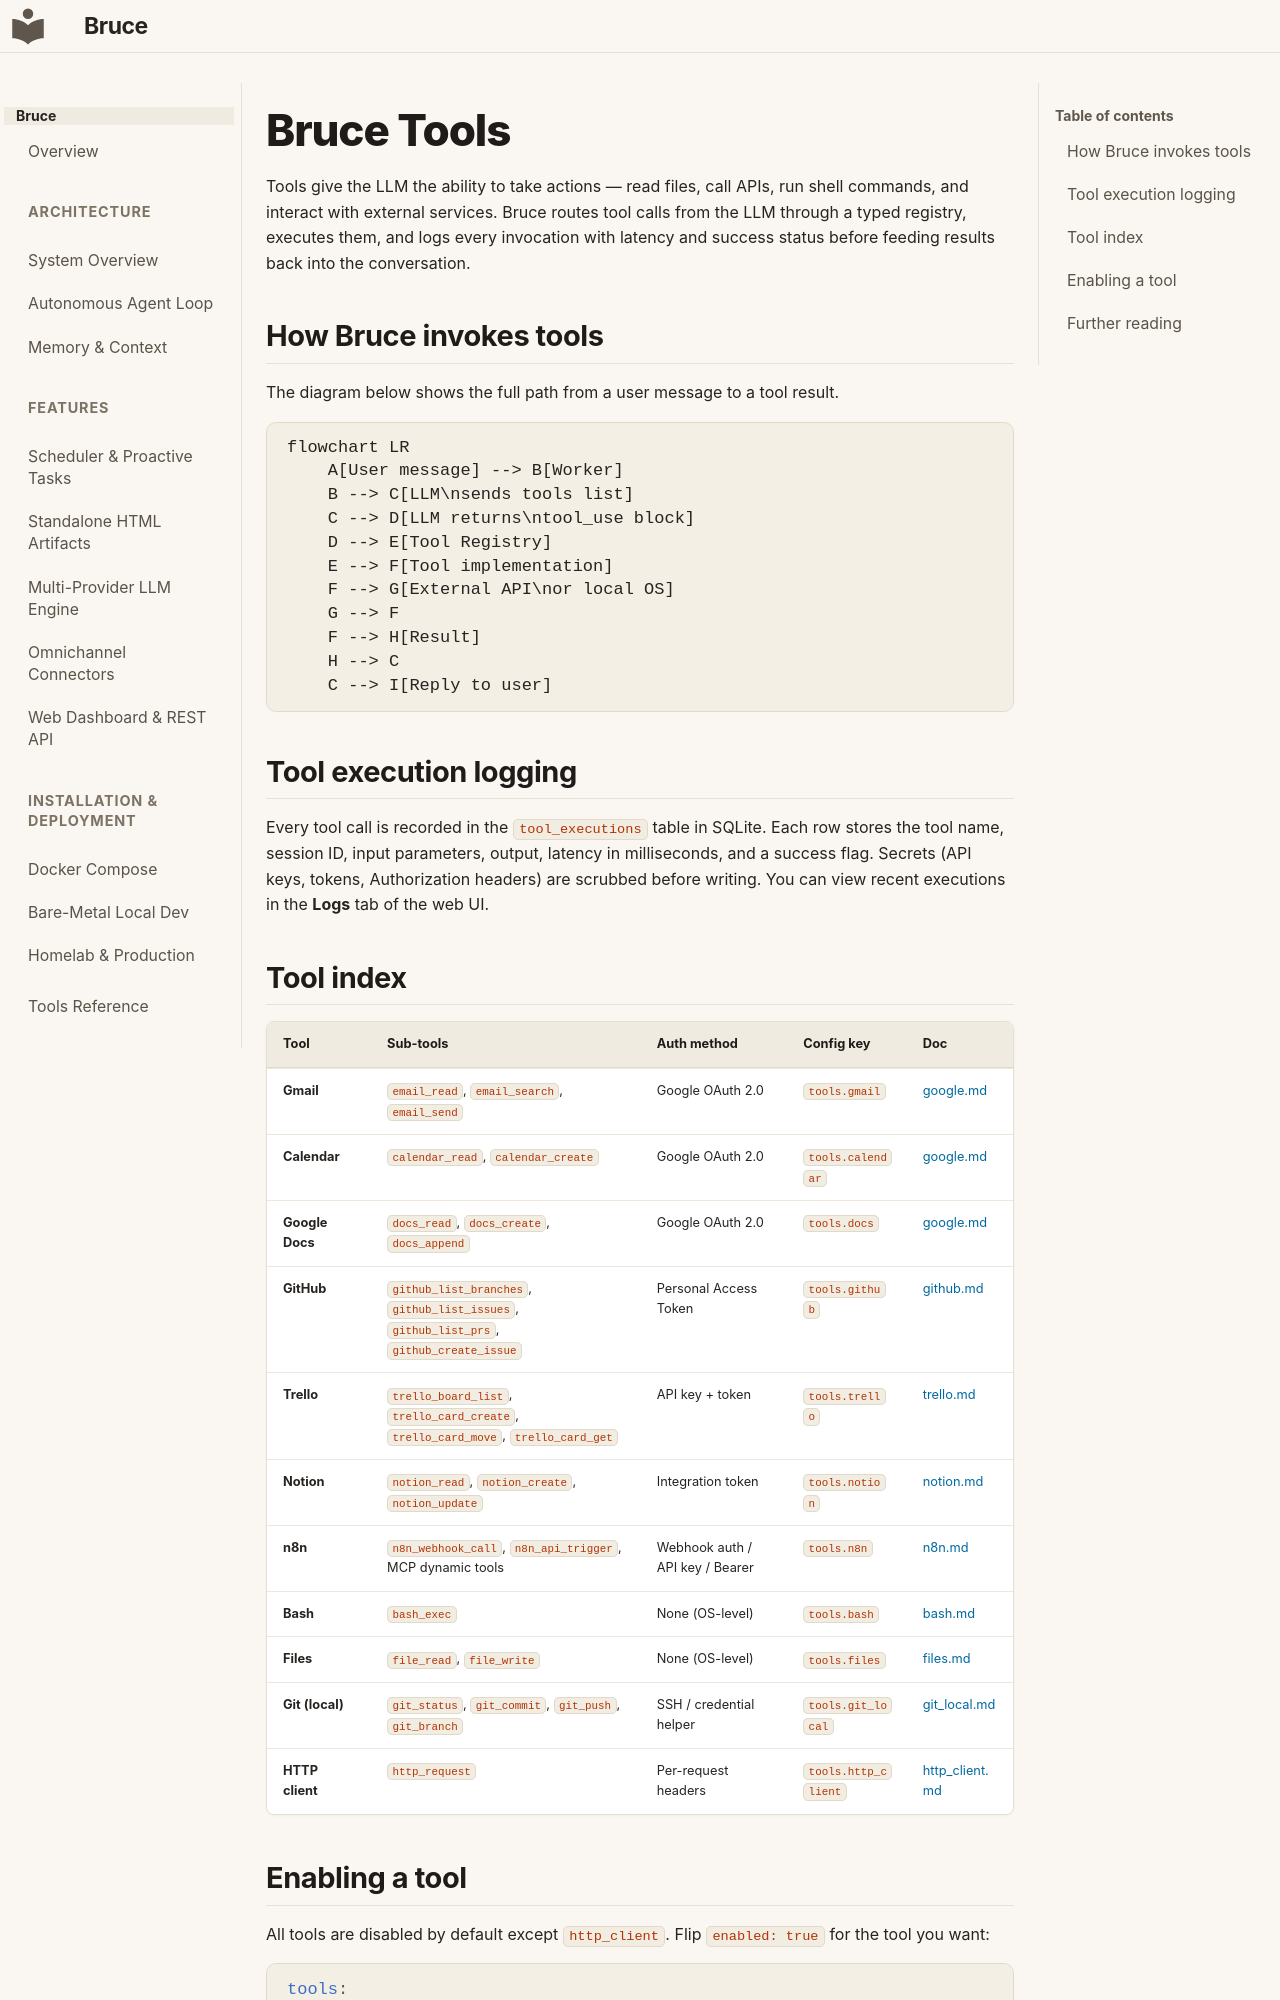

repository: DemitriusQuadros/bruce · page: tools/index.html · generator: mkdocs

# Bruce Tools

Tools give the LLM the ability to take actions — read files, call APIs, run shell commands, and interact with external services. Bruce routes tool calls from the LLM through a typed registry, executes them, and logs every invocation with latency and success status before feeding results back into the conversation.

## How Bruce invokes tools

The diagram below shows the full path from a user message to a tool result.

```mermaid
flowchart LR
    A[User message] --> B[Worker]
    B --> C[LLM\nsends tools list]
    C --> D[LLM returns\ntool_use block]
    D --> E[Tool Registry]
    E --> F[Tool implementation]
    F --> G[External API\nor local OS]
    G --> F
    F --> H[Result]
    H --> C
    C --> I[Reply to user]
```

## Tool execution logging

Every tool call is recorded in the `tool_executions` table in SQLite. Each row stores the tool name, session ID, input parameters, output, latency in milliseconds, and a success flag. Secrets (API keys, tokens, Authorization headers) are scrubbed before writing. You can view recent executions in the **Logs** tab of the web UI.
